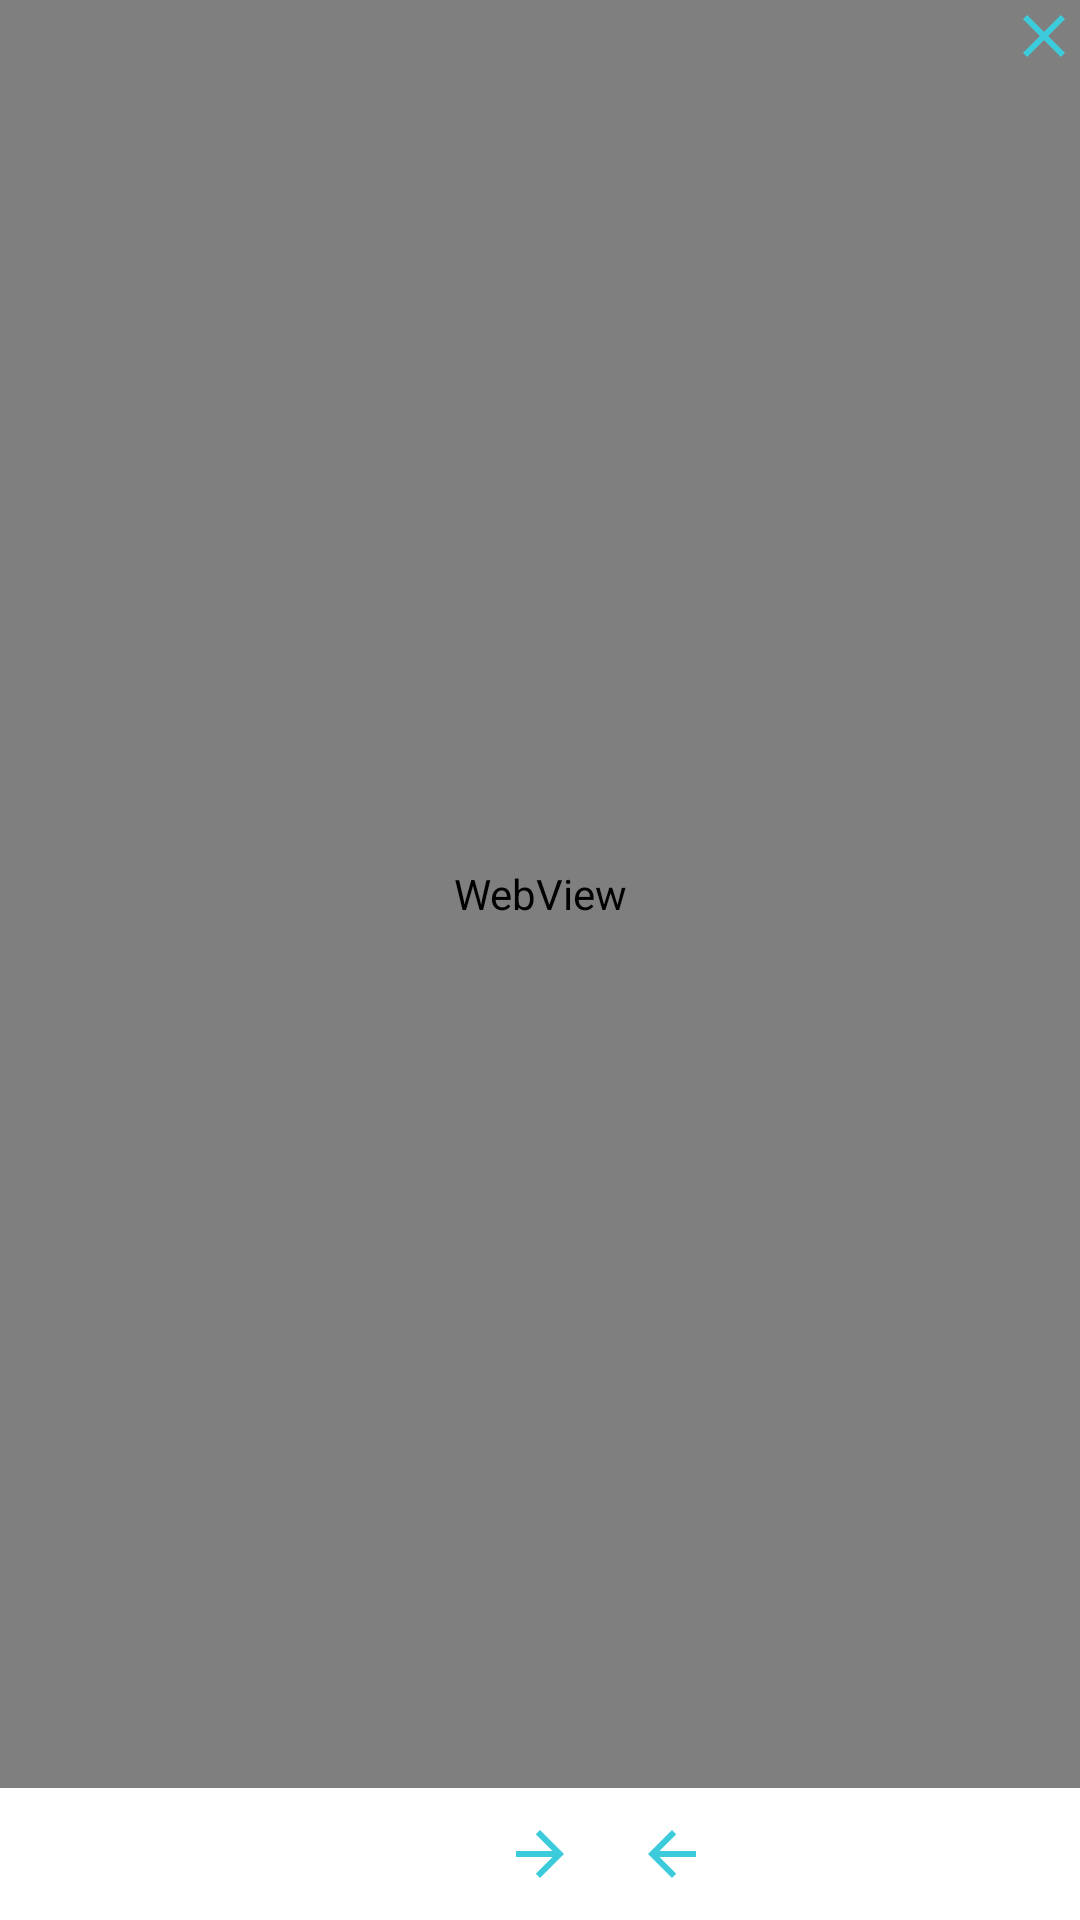

Write the Android layout XML for this screen, with the resource values it uses.
<!-- AndroidManifest.xml: application theme Theme.TechnicalAssigment -->
<!-- res/layout/activity_web_view.xml -->
<?xml version="1.0" encoding="utf-8"?>
     <RelativeLayout
    xmlns:android="http://schemas.android.com/apk/res/android"
    xmlns:app="http://schemas.android.com/apk/res-auto"
    xmlns:tools="http://schemas.android.com/tools"
        android:layout_width="match_parent"
        android:layout_height="match_parent"
        tools:context=".ui.activites.WebViewActivity">
        <WebView
            android:layout_width="match_parent"
            android:id="@+id/webView"
            android:layout_above="@id/btnContainer"
             android:layout_height="match_parent"/>
    <RelativeLayout
        android:layout_width="wrap_content"
        android:id="@+id/btnContainer"
        android:layout_centerHorizontal="true"
        android:layout_alignParentBottom="true"
        android:layout_height="wrap_content">

        <androidx.appcompat.widget.AppCompatImageView
            android:id="@+id/refreshImg"
             android:layout_width="@dimen/images_size"
            android:layout_height="@dimen/images_size"
             android:layout_margin="@dimen/margin"
            android:src="@drawable/ic_baseline_refresh_24"
             android:text="Refresh" />

        <androidx.appcompat.widget.AppCompatImageView
            android:id="@+id/forWardImg"
            android:layout_width="@dimen/images_size"
            android:src="@drawable/ic_baseline_arrow_forward_24"
            android:layout_height="@dimen/images_size"
            android:layout_margin="@dimen/margin"

            android:layout_toEndOf="@id/refreshImg"
            android:text="forWard" />

        <androidx.appcompat.widget.AppCompatImageView
            android:id="@+id/backWardImg"
             android:layout_width="@dimen/images_size"
            android:layout_height="@dimen/images_size"
android:src="@drawable/ic_baseline_arrow_back_24"

            android:layout_margin="@dimen/margin"

            android:layout_toEndOf="@id/forWardImg"
            android:text="backWard" />


    </RelativeLayout>

    <androidx.appcompat.widget.AppCompatImageView
        android:id="@+id/closeImg"
        android:layout_width="@dimen/images_size"
        android:layout_height="@dimen/images_size"
android:src="@drawable/ic_baseline_close_24"
android:layout_alignParentEnd="true"


        android:layout_marginBottom="15dp"

         android:text="close" />

    <ProgressBar
            android:layout_width="wrap_content"
            android:layout_centerInParent="true"
            android:visibility="gone"
            android:id="@+id/loading"
            android:layout_height="wrap_content"/>
    </RelativeLayout>
<!-- resources referenced by this layout -->
<resources>
  <dimen name="images_size">24dp</dimen>
  <dimen name="margin">10dp</dimen>
  <!-- drawable ic_baseline_arrow_back_24 (drawable) -->
  <vector android:autoMirrored="true" android:height="24dp"
      android:tint="@color/primary_color" android:viewportHeight="24"
      android:viewportWidth="24" android:width="24dp" xmlns:android="http://schemas.android.com/apk/res/android">
      <path android:fillColor="@color/primary_color" android:pathData="M20,11H7.83l5.59,-5.59L12,4l-8,8 8,8 1.41,-1.41L7.83,13H20v-2z"/>
  </vector>
  <!-- drawable ic_baseline_arrow_forward_24 (drawable) -->
  <vector android:autoMirrored="true" android:height="24dp"
      android:tint="@color/primary_color" android:viewportHeight="24"
      android:viewportWidth="24" android:width="24dp" xmlns:android="http://schemas.android.com/apk/res/android">
      <path android:fillColor="@color/primary_color" android:pathData="M12,4l-1.41,1.41L16.17,11H4v2h12.17l-5.58,5.59L12,20l8,-8z"/>
  </vector>
  <!-- drawable ic_baseline_close_24 (drawable) -->
  <vector android:height="24dp" android:tint="@color/primary_color"
      android:viewportHeight="24" android:viewportWidth="24"
      android:width="24dp" xmlns:android="http://schemas.android.com/apk/res/android">
      <path android:fillColor="@color/primary_color" android:pathData="M19,6.41L17.59,5 12,10.59 6.41,5 5,6.41 10.59,12 5,17.59 6.41,19 12,13.41 17.59,19 19,17.59 13.41,12z"/>
  </vector>
  <style name="Theme.TechnicalAssigment" parent="Theme.MaterialComponents.DayNight.DarkActionBar">
          
          <item name="colorPrimary">@color/purple_500</item>
          <item name="colorPrimaryVariant">@color/purple_700</item>
          <item name="colorOnPrimary">@color/white</item>
          
          <item name="colorSecondary">@color/teal_200</item>
          <item name="colorSecondaryVariant">@color/teal_700</item>
          <item name="colorOnSecondary">@color/black</item>
          
          <item name="android:statusBarColor" tools:targetApi="l">?attr/colorPrimaryVariant</item>
          
      </style>
  <color name="primary_color">#3CCBDA</color>
  <color name="purple_500">#FF6200EE</color>
  <color name="purple_700">#FF3700B3</color>
  <color name="white">#FFFFFFFF</color>
  <color name="teal_200">#FF03DAC5</color>
  <color name="teal_700">#FF018786</color>
  <color name="black">#FF000000</color>
</resources>
